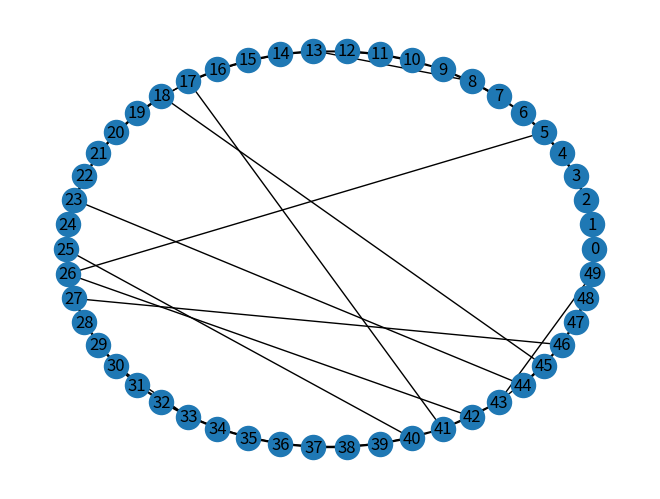

Write Python code to recreate this figure. (Note: this script raises an exception after producing the figure.)
import matplotlib.pyplot as plt
import networkx as nx

N = 50
K = 4
P = 0.1

ws = nx.watts_strogatz_graph(N, K, P)
nx.draw_circular(ws, with_labels=True)
pls.show()
